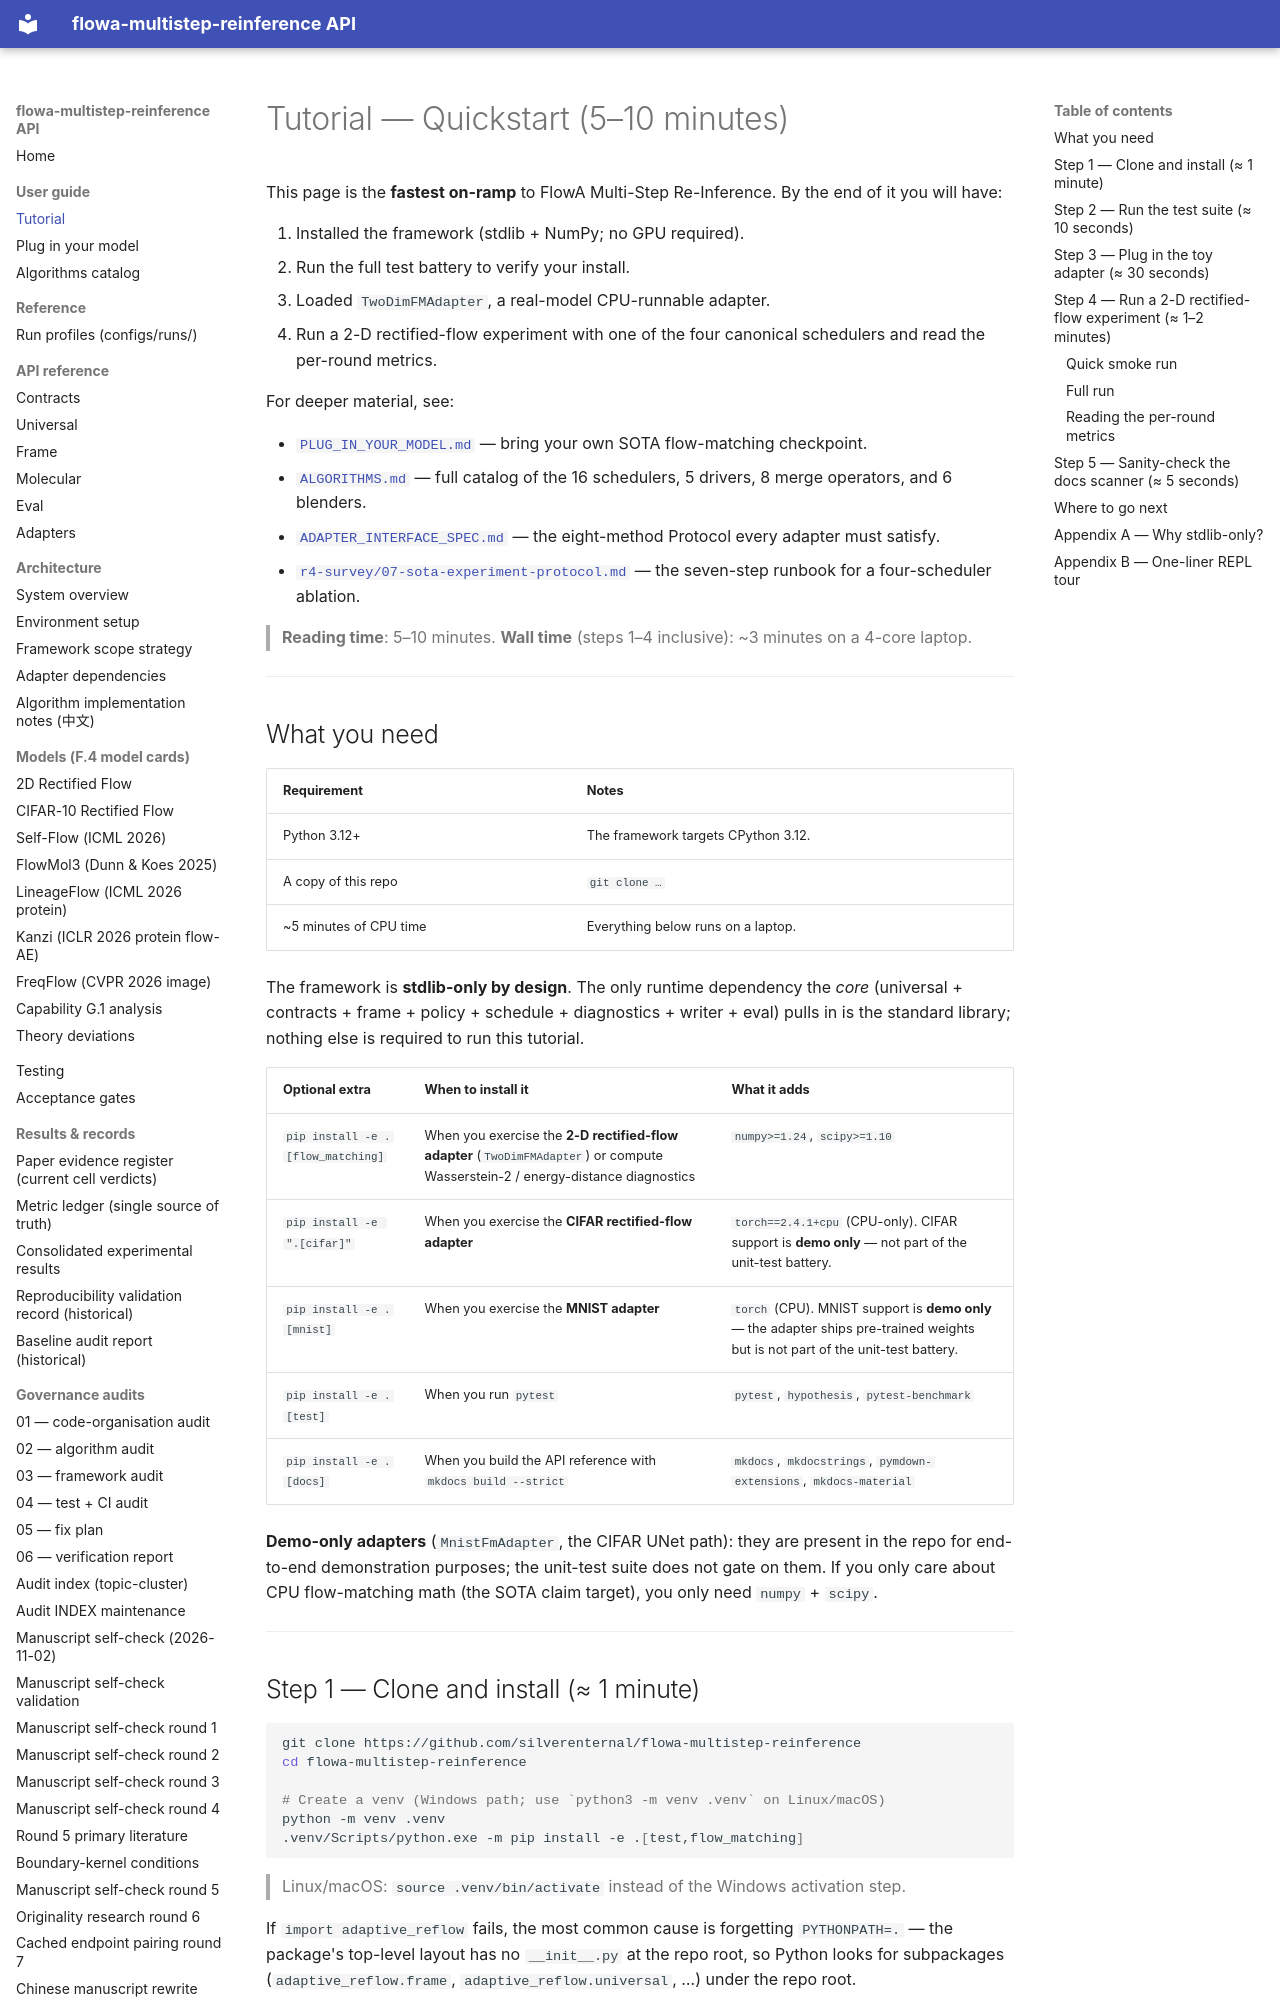

repository: silverenternal/flowa-multistep-reinference · page: TUTORIAL/index.html · generator: mkdocs

# Tutorial — Quickstart (5–10 minutes)

This page is the **fastest on-ramp** to FlowA Multi-Step Re-Inference.
By the end of it you will have:

1. Installed the framework (stdlib + NumPy; no GPU required).
2. Run the full test battery to verify your install.
3. Loaded `TwoDimFMAdapter`, a real-model CPU-runnable adapter.
4. Run a 2-D rectified-flow experiment with one of the four canonical
   schedulers and read the per-round metrics.

For deeper material, see:

- [`PLUG_IN_YOUR_MODEL.md`](./PLUG_IN_YOUR_MODEL.md) — bring your own
  SOTA flow-matching checkpoint.
- [`ALGORITHMS.md`](./ALGORITHMS.md) — full catalog of the 16
  schedulers, 5 drivers, 8 merge operators, and 6 blenders.
- [`ADAPTER_INTERFACE_SPEC.md`](./ADAPTER_INTERFACE_SPEC.md) — the
  eight-method Protocol every adapter must satisfy.
- [`r4-survey/07-sota-experiment-protocol.md`](./r4-survey/07-sota-experiment-protocol.md)
  — the seven-step runbook for a four-scheduler ablation.

> **Reading time**: 5–10 minutes. **Wall time** (steps 1–4
> inclusive): ~3 minutes on a 4-core laptop.

---

## What you need

| Requirement | Notes |
|---|---|
| Python 3.12+ | The framework targets CPython 3.12. |
| A copy of this repo | `git clone …` |
| ~5 minutes of CPU time | Everything below runs on a laptop. |

The framework is **stdlib-only by design**. The only runtime dependency
the *core* (universal + contracts + frame + policy + schedule +
diagnostics + writer + eval) pulls in is the standard library; nothing
else is required to run this tutorial.

| Optional extra | When to install it | What it adds |
|---|---|---|
| `pip install -e .[flow_matching]` | When you exercise the **2-D rectified-flow adapter** (`TwoDimFMAdapter`) or compute Wasserstein-2 / energy-distance diagnostics | `numpy>=1.24`, `scipy>=1.10` |
| `pip install -e ".[cifar]"` | When you exercise the **CIFAR rectified-flow adapter** | `torch==2.4.1+cpu` (CPU-only). CIFAR support is **demo only** — not part of the unit-test battery. |
| `pip install -e .[mnist]` | When you exercise the **MNIST adapter** | `torch` (CPU). MNIST support is **demo only** — the adapter ships pre-trained weights but is not part of the unit-test battery. |
| `pip install -e .[test]` | When you run `pytest` | `pytest`, `hypothesis`, `pytest-benchmark` |
| `pip install -e .[docs]` | When you build the API reference with `mkdocs build --strict` | `mkdocs`, `mkdocstrings`, `pymdown-extensions`, `mkdocs-material` |

**Demo-only adapters** (`MnistFmAdapter`, the CIFAR UNet path): they
are present in the repo for end-to-end demonstration purposes; the
unit-test suite does not gate on them. If you only care about CPU
flow-matching math (the SOTA claim target), you only need
`numpy` + `scipy`.

---
